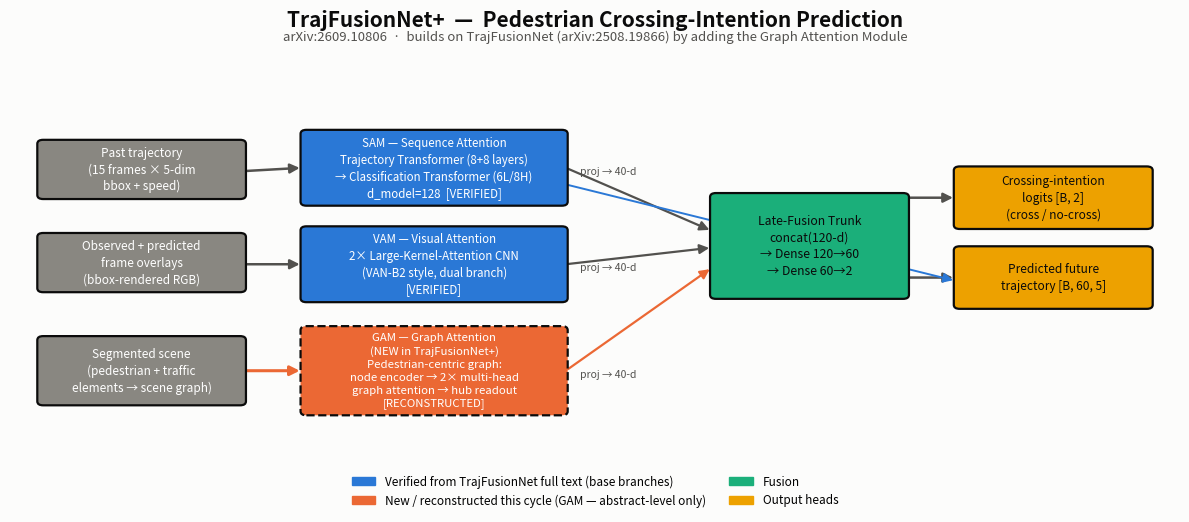

Generate this figure with matplotlib: (Note: this script raises an exception after producing the figure.)
"""Renders the TrajFusionNet+ architecture diagram as a PNG, following the
project's validated categorical palette (Reference Matrix §5)."""
import matplotlib
matplotlib.use("Agg")
import matplotlib.pyplot as plt
import matplotlib.patches as mpatches
from matplotlib.patches import FancyArrowPatch, FancyBboxPatch

BLUE, ORANGE, AQUA, YELLOW = "#2a78d6", "#eb6834", "#1baf7a", "#eda100"
INK, INK_SECOND, INK_MUTED, SURFACE = "#0b0b0b", "#52514e", "#898781", "#fcfcfb"


def box(ax, xy, w, h, text, color, fontsize=9.5, text_color="white", lw=1.6, dashed=False):
    b = FancyBboxPatch(
        xy, w, h, boxstyle="round,pad=0.02,rounding_size=0.06",
        linewidth=lw, edgecolor=INK, facecolor=color, zorder=3,
        linestyle="dashed" if dashed else "solid",
    )
    ax.add_patch(b)
    ax.text(xy[0] + w / 2, xy[1] + h / 2, text, ha="center", va="center",
             fontsize=fontsize, color=text_color, zorder=4, wrap=True, linespacing=1.35)
    return b


def arrow(ax, p0, p1, color=INK_SECOND, lw=1.8, style="-|>"):
    a = FancyArrowPatch(p0, p1, arrowstyle=style, mutation_scale=14,
                         linewidth=lw, color=color, zorder=2)
    ax.add_patch(a)


fig, ax = plt.subplots(figsize=(12, 5.6), facecolor=SURFACE)
ax.set_xlim(0, 12)
ax.set_ylim(2.6, 8.4)
ax.axis("off")
ax.set_facecolor(SURFACE)

fig.text(0.5, 0.965, "TrajFusionNet+  —  Pedestrian Crossing-Intention Prediction",
          ha="center", fontsize=15, color=INK, weight="bold")
fig.text(0.5, 0.94, "arXiv:2609.10806  ·  builds on TrajFusionNet (arXiv:2508.19866) by adding the Graph Attention Module",
          ha="center", fontsize=9.5, color=INK_SECOND)

# ---- Inputs ----
box(ax, (0.3, 6.6), 2.1, 0.85, "Past trajectory\n(15 frames × 5-dim\nbbox + speed)", INK_MUTED, fontsize=8.5)
box(ax, (0.3, 5.2), 2.1, 0.85, "Observed + predicted\nframe overlays\n(bbox-rendered RGB)", INK_MUTED, fontsize=8.5)
box(ax, (0.3, 3.5), 2.1, 1.0, "Segmented scene\n(pedestrian + traffic\nelements → scene graph)", INK_MUTED, fontsize=8.5)

# ---- SAM branch (verified, base TrajFusionNet) ----
box(ax, (3.0, 6.5), 2.7, 1.1,
    "SAM — Sequence Attention\nTrajectory Transformer (8+8 layers)\n→ Classification Transformer (6L/8H)\nd_model=128  [VERIFIED]",
    BLUE, fontsize=8.3)
arrow(ax, (2.4, 7.0), (3.0, 7.05))

# ---- VAM branch (verified, base TrajFusionNet) ----
box(ax, (3.0, 5.05), 2.7, 1.1,
    "VAM — Visual Attention\n2× Large-Kernel-Attention CNN\n(VAN-B2 style, dual branch)\n[VERIFIED]",
    BLUE, fontsize=8.3)
arrow(ax, (2.4, 5.6), (3.0, 5.6))

# ---- GAM branch (new, reconstructed) ----
box(ax, (3.0, 3.35), 2.7, 1.3,
    "GAM — Graph Attention\n(NEW in TrajFusionNet+)\nPedestrian-centric graph:\nnode encoder → 2× multi-head\ngraph attention → hub readout\n[RECONSTRUCTED]",
    ORANGE, fontsize=8.2, dashed=True)
arrow(ax, (2.4, 4.0), (3.0, 4.0), color=ORANGE, lw=2.2)

# Branch projection labels
for y, label in [(7.0, "proj → 40-d"), (5.55, "proj → 40-d"), (3.95, "proj → 40-d")]:
    ax.text(5.85, y, label, fontsize=7.5, color=INK_SECOND, ha="left", va="center", style="italic")

# ---- Late fusion ----
box(ax, (7.2, 5.1), 2.0, 1.55, "Late-Fusion Trunk\nconcat(120-d)\n→ Dense 120→60\n→ Dense 60→2", AQUA,
    fontsize=8.8, text_color=INK)
arrow(ax, (5.7, 7.05), (7.2, 6.1), lw=1.6)
arrow(ax, (5.7, 5.6), (7.2, 5.85), lw=1.6)
arrow(ax, (5.7, 4.0), (7.2, 5.55), lw=1.6, color=ORANGE)

# ---- Outputs ----
box(ax, (9.7, 6.15), 2.0, 0.9, "Crossing-intention\nlogits [B, 2]\n(cross / no-cross)", YELLOW, fontsize=8.6, text_color=INK)
box(ax, (9.7, 4.95), 2.0, 0.9, "Predicted future\ntrajectory [B, 60, 5]", YELLOW, fontsize=8.6, text_color=INK)
arrow(ax, (9.2, 6.6), (9.7, 6.6))
arrow(ax, (9.2, 5.4), (9.7, 5.4))
arrow(ax, (5.7, 7.05), (9.7, 5.4), color="none")  # spacer (invisible) to keep layout balanced

# direct SAM->trajectory output path (trajectory head lives inside SAM, not the fusion trunk)
arrow(ax, (5.7, 6.8), (9.7, 5.35), lw=1.4, color=BLUE, style="-|>")

# ---- Legend ----
legend_handles = [
    mpatches.Patch(color=BLUE, label="Verified from TrajFusionNet full text (base branches)"),
    mpatches.Patch(color=ORANGE, label="New / reconstructed this cycle (GAM — abstract-level only)"),
    mpatches.Patch(color=AQUA, label="Fusion"),
    mpatches.Patch(color=YELLOW, label="Output heads"),
]
ax.legend(handles=legend_handles, loc="lower center", bbox_to_anchor=(0.5, -0.14),
          ncol=2, fontsize=8.5, frameon=False)

plt.tight_layout(rect=[0, 0.06, 1, 0.90])
plt.savefig("assets/trajfusionnetplus_architecture.png", dpi=170, facecolor=SURFACE)
print("Saved assets/trajfusionnetplus_architecture.png")
